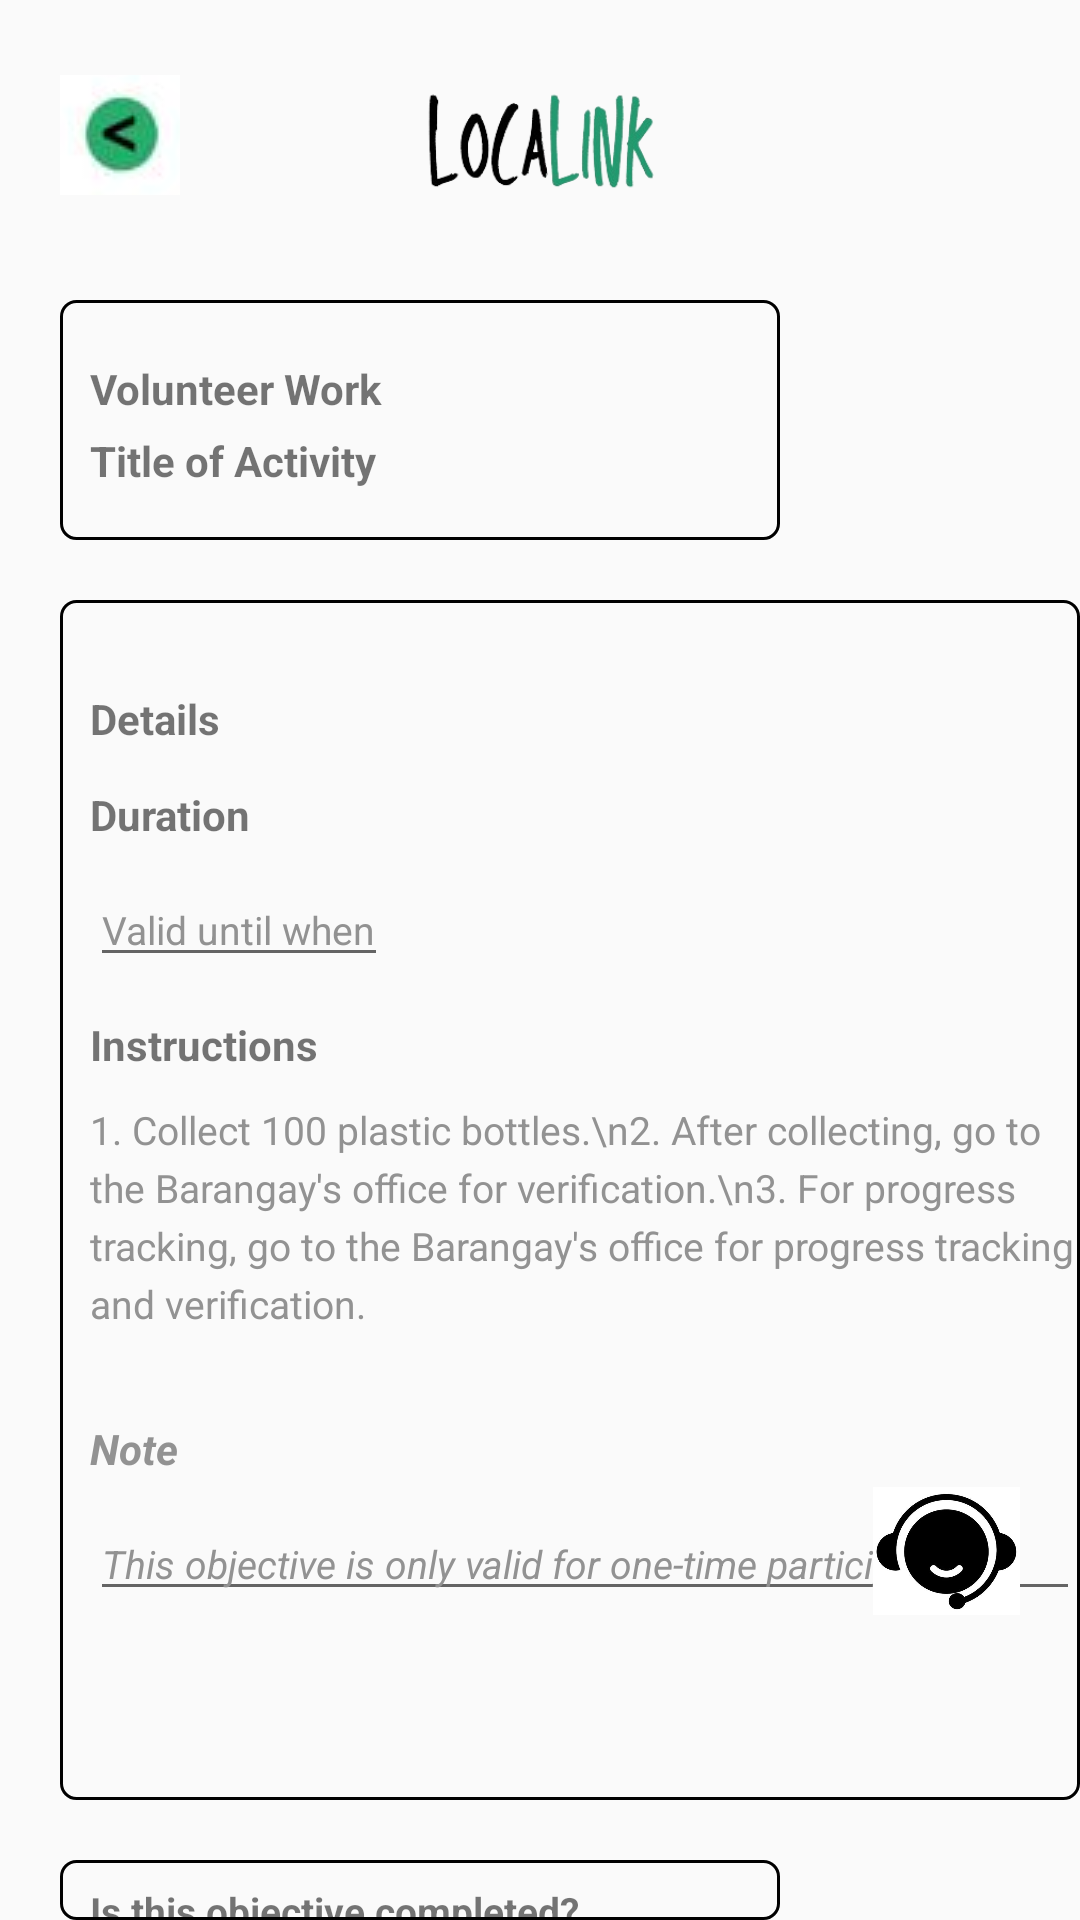

Reconstruct the res/layout file that produces this screen, plus the resources it refers to.
<!-- AndroidManifest.xml: application theme Theme.Localink -->
<!-- res/layout/volunteerworkconfirmation_adminsview.xml -->
<?xml version="1.0" encoding="utf-8"?>
<RelativeLayout xmlns:android="http://schemas.android.com/apk/res/android"
    xmlns:tools="http://schemas.android.com/tools"
    android:id="@+id/main"
    android:layout_width="match_parent"
    android:layout_height="match_parent"
    tools:context=".SignUp_First">

    <ImageButton
        android:id="@+id/BaranggayBtn"
        android:layout_width="40dp"
        android:layout_height="40dp"
        android:src="@drawable/backbtn"
        android:background="?attr/selectableItemBackgroundBorderless"
        android:layout_alignParentTop="true"
        android:layout_alignParentLeft="true"
        android:layout_marginTop="25dp"
        android:layout_marginLeft="20dp"/>

    <ImageView
        android:id="@+id/localink"
        android:layout_width="80dp"
        android:layout_height="70dp"
        android:layout_centerHorizontal="true"
        android:layout_marginTop="10dp"
        android:src="@drawable/localink_logo" />

    <ImageView
        android:layout_width="50dp"
        android:layout_height="50dp"
        android:layout_centerHorizontal="true"
        android:layout_marginTop="20dp"
        android:layout_marginRight="20dp"
        android:layout_alignParentRight="true"
        android:src="@drawable/user" />

    <TextView
        android:id="@+id/titleofactivity"
        android:layout_width="wrap_content"
        android:layout_height="wrap_content"
        android:layout_marginStart="30dp"
        android:layout_marginTop="5dp"
        android:layout_below="@+id/volunteerwork"
        android:text="Title of Activity"
        android:textStyle="bold" />

    <TextView
        android:id="@+id/br"
        android:layout_width="240dp"
        android:layout_height="80dp"
        android:layout_alignParentStart="true"
        android:layout_marginStart="20dp"
        android:layout_marginTop="100dp"
        android:background="@drawable/border_text" />

    <TextView
        android:id="@+id/volunteerwork"
        android:layout_width="wrap_content"
        android:layout_height="wrap_content"
        android:layout_marginStart="30dp"
        android:layout_marginTop="120dp"
        android:layout_marginEnd="200dp"
        android:text="Volunteer Work"
        android:textStyle="bold"

        />

    <TextView
        android:id="@+id/br2"
        android:layout_width="360dp"
        android:layout_height="400dp"
        android:layout_alignParentStart="true"
        android:layout_marginStart="20dp"
        android:layout_marginTop="20dp"
        android:layout_below="@+id/br"
        android:background="@drawable/border_text" />


    <TextView
        android:id="@+id/Details"
        android:layout_width="wrap_content"
        android:layout_height="wrap_content"
        android:layout_marginStart="30dp"
        android:layout_marginTop="230dp"
        android:layout_marginEnd="200dp"
        android:text="Details"
        android:textStyle="bold"/>


    <TextView
        android:id="@+id/Duration"
        android:layout_width="wrap_content"
        android:layout_height="wrap_content"
        android:layout_marginStart="30dp"
        android:layout_marginTop="13dp"
        android:layout_marginEnd="200dp"
        android:text="Duration"
        android:layout_below="@id/Details"
        android:textStyle="bold"/>

    <EditText
        android:id="@+id/validtil"
        android:layout_width="wrap_content"
        android:layout_height="wrap_content"
        android:layout_marginStart="30dp"
        android:layout_marginTop="10dp"
        android:layout_marginEnd="200dp"
        android:text="Valid until when"
        android:textSize="13sp"
        android:inputType="text"
        android:textColor="#929292"
        android:layout_below="@id/Duration" />




    <TextView
        android:id="@+id/Instructions"
        android:layout_width="wrap_content"
        android:layout_height="wrap_content"
        android:layout_marginStart="30dp"
        android:layout_marginTop="13dp"
        android:layout_marginEnd="200dp"
        android:text="Instructions"
        android:layout_below="@id/validtil"
        android:textStyle="bold"/>

    <TextView
        android:id="@+id/Instructions_input"
        android:layout_width="340dp"
        android:layout_height="wrap_content"
        android:text="1. Collect 100 plastic bottles.\n2. After collecting, go to the Barangay's office for verification.\n3. For progress tracking, go to the Barangay's office for progress tracking and verification."
        android:textColor="#929292"
        android:textSize="13sp"
        android:layout_marginStart="30dp"
        android:layout_alignParentStart="true"
        android:layout_marginTop="10dp"
        android:layout_below="@id/Instructions"
        android:lineSpacingExtra="4dp"/>

    <TextView
        android:id="@+id/Note"
        android:layout_width="wrap_content"
        android:layout_height="wrap_content"
        android:layout_marginStart="30dp"
        android:layout_marginTop="30dp"
        android:layout_marginEnd="200dp"
        android:text="Note"
        android:textColor="#929292"
        android:layout_below="@id/Instructions_input"
        android:textStyle="bold|italic"/>

    <EditText
        android:id="@+id/Note_input"
        android:layout_width="340dp"
        android:layout_height="wrap_content"
        android:layout_marginStart="30dp"
        android:layout_marginTop="10dp"
        android:text="This objective is only valid for one-time participation."
        android:textSize="13sp"
        android:inputType="text"
        android:textStyle="italic"
        android:textColor="#929292"
        android:layout_below="@id/Note" />

    <TextView
        android:id="@+id/br3"
        android:layout_width="240dp"
        android:layout_height="40dp"
        android:layout_alignParentStart="true"
        android:layout_marginStart="20dp"
        android:layout_marginTop="20dp"
        android:layout_below="@+id/br2"
        android:background="@drawable/border_text" />

    <TextView
        android:id="@+id/confirmation"
        android:layout_width="wrap_content"
        android:layout_height="wrap_content"
        android:layout_marginStart="30dp"
        android:layout_marginTop="28dp"
        android:text="Is this objective completed?"
        android:layout_below="@+id/br2"
        android:textSize="13dp"
        android:textStyle="bold"/>


    <Button
        android:id="@+id/VolunteerBtn"
        android:layout_width="100dp"
        android:layout_height="wrap_content"
        android:layout_alignParentStart="true"
        android:layout_marginStart="20dp"
        android:layout_marginTop="20dp"
        android:backgroundTint="#3BA863"
        android:minWidth="200dp"
        android:minHeight="48dp"
        android:padding="10dp"
        android:text="Yes"
        android:textColor="@android:color/black"
        android:layout_below="@+id/br3"
        android:textSize="14dp" />

    <Button
        android:id="@+id/HiringBtn"
        android:layout_width="100dp"
        android:layout_height="wrap_content"
        android:layout_marginLeft="130dp"
        android:layout_marginTop="20dp"
        android:layout_alignParentLeft="true"
        android:backgroundTint="@color/black"
        android:minWidth="200dp"
        android:minHeight="48dp"
        android:padding="10dp"
        android:text="No"
        android:textColor="@android:color/white"
        android:layout_below="@+id/br3"
        android:textSize="14dp" />

    <ImageView
        android:id="@+id/chatsupport"
        android:layout_width="49dp"
        android:layout_height="46dp"
        android:layout_marginEnd="20dp"
        android:layout_marginBottom="100dp"
        android:layout_alignParentBottom="true"
        android:layout_alignParentEnd="true"
        android:src="@drawable/customersupport"  />


</RelativeLayout>
<!-- resources referenced by this layout -->
<resources>
  <!-- drawable backbtn: jpg bitmap (drawable, 2155 bytes) -->
  <!-- drawable border_text (drawable) -->
  <?xml version="1.0" encoding="utf-8"?>
  <shape xmlns:android="http://schemas.android.com/apk/res/android">
  
      <corners
      android:radius="5dp"/>
      <stroke
          android:color="@color/black"
          android:width="1dp"/>
  
  
  </shape>
  <!-- drawable customersupport: jpg bitmap (drawable, 13522 bytes) -->
  <!-- drawable localink_logo: png bitmap (drawable, 23216 bytes) -->
  <style name="Theme.Localink" parent="Base.Theme.Localink" />
  <style name="Base.Theme.Localink" parent="Theme.AppCompat.Light.NoActionBar">
          
          
      </style>
  <!-- not gathered from this repository: default colours our renderer supplied (Android Studio template values) -->
  <color name="black">#FF000000</color>
</resources>
